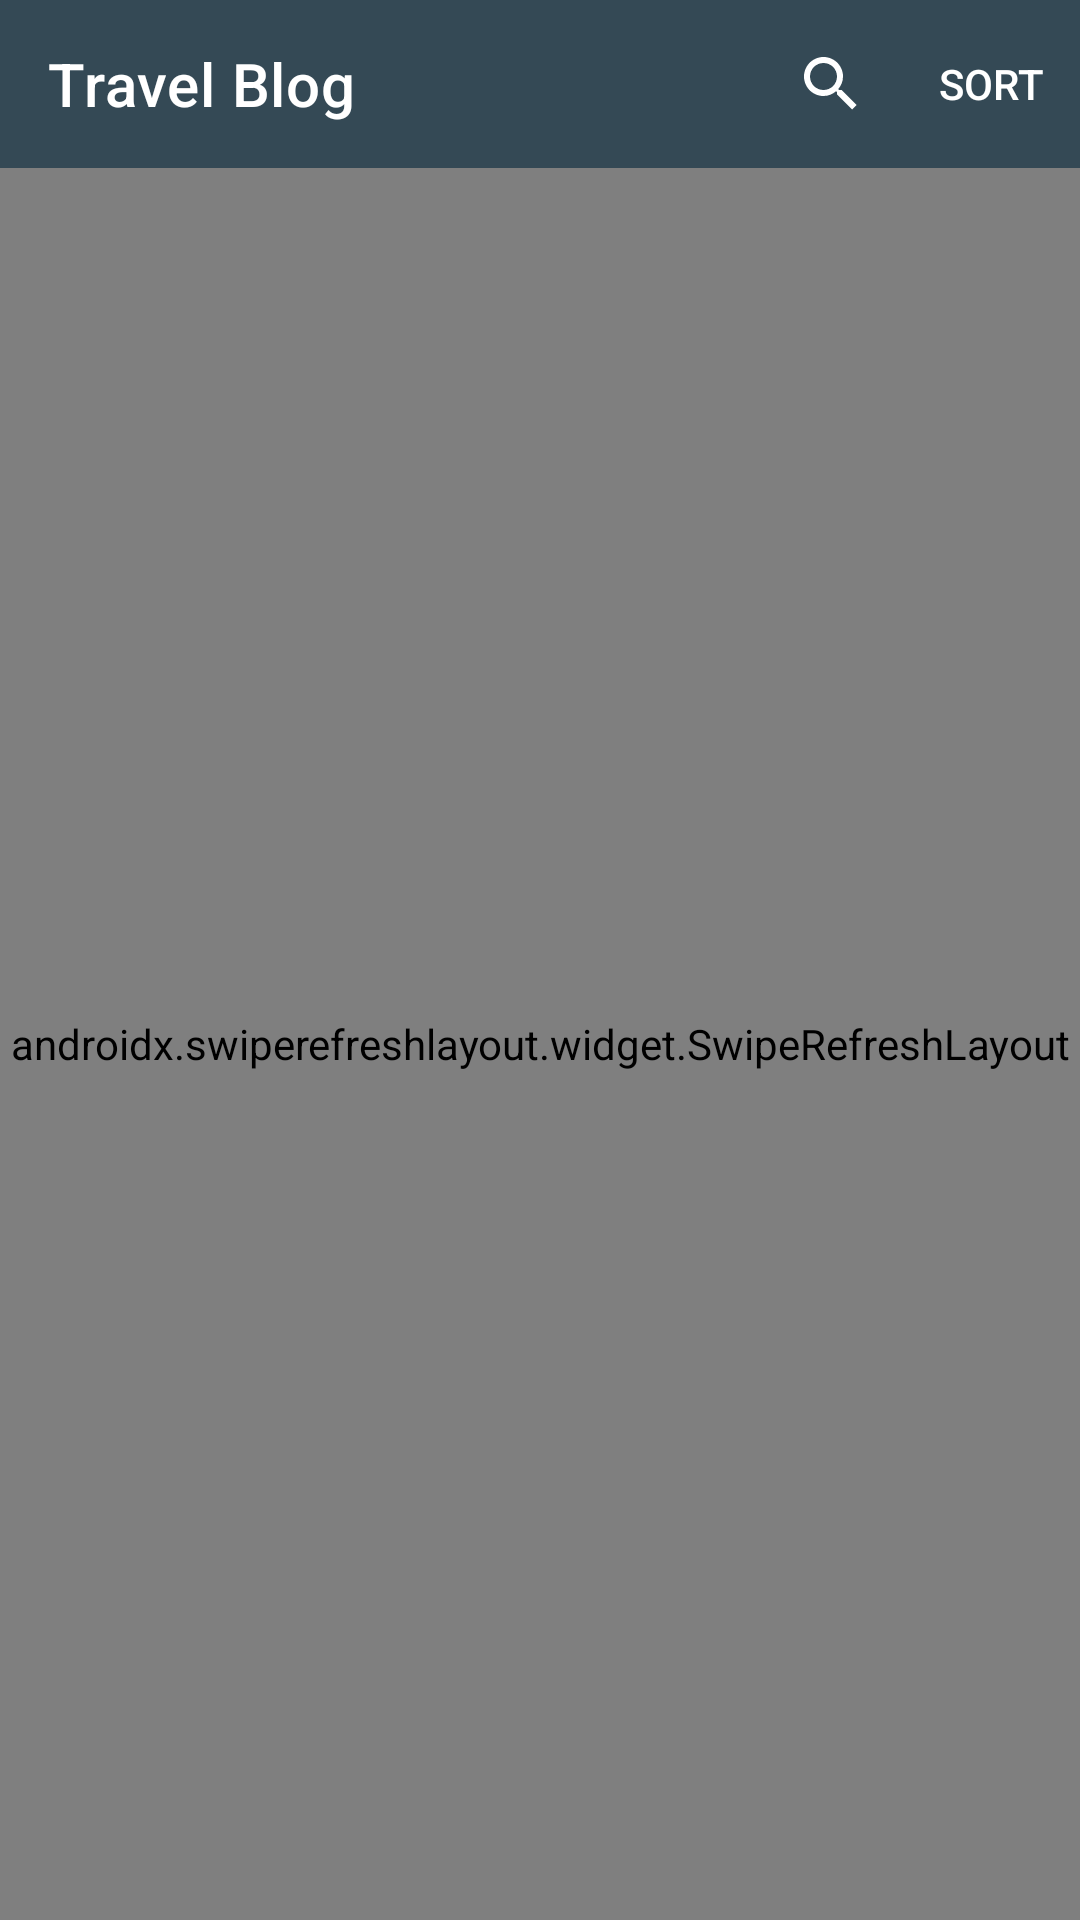

Write the Android layout XML for this screen, with the resource values it uses.
<!-- AndroidManifest.xml: application theme Theme.TravelBlog -->
<!-- res/layout/activity_main.xml -->
<?xml version="1.0" encoding="utf-8"?>

<androidx.constraintlayout.widget.ConstraintLayout xmlns:android="http://schemas.android.com/apk/res/android"
        xmlns:tools="http://schemas.android.com/tools"
        xmlns:app="http://schemas.android.com/apk/res-auto"
        android:layout_width="match_parent"
        android:layout_height="match_parent"
        tools:context=".MainActivity">

  <com.google.android.material.appbar.AppBarLayout
          android:id="@+id/appBarLayout"
          android:layout_width="match_parent"
          android:layout_height="wrap_content"
          app:layout_constraintLeft_toLeftOf="parent"
          app:layout_constraintLeft_toRightOf="parent"
          app:layout_constraintTop_toTopOf="parent">

    <com.google.android.material.appbar.MaterialToolbar
            android:layout_width="match_parent"
            android:layout_height="wrap_content"
            app:title="@string/materialToolbarTitle"
            app:titleTextColor="@android:color/white"
            app:menu="@menu/main_menu"
            android:id="@+id/toolbar"
            style="@style/Widget.MaterialComponents.Toolbar.Primary" />

  </com.google.android.material.appbar.AppBarLayout>

  <androidx.swiperefreshlayout.widget.SwipeRefreshLayout
          android:id="@+id/refreshLayout"
          android:layout_width="match_parent"
          android:layout_height="0dp"
          app:layout_constraintBottom_toBottomOf="parent"
          app:layout_constraintLeft_toLeftOf="parent"
          app:layout_constraintLeft_toRightOf="parent"
          app:layout_constraintTop_toBottomOf="@+id/appBarLayout"
          app:layout_constraintEnd_toEndOf="parent">


    <androidx.recyclerview.widget.RecyclerView
            android:id="@+id/recyclerView"
            android:layout_width="match_parent"
            android:layout_height="0dp"
            app:layout_constraintBottom_toBottomOf="parent"
            app:layout_constraintLeft_toLeftOf="parent"
            app:layout_constraintLeft_toRightOf="parent"
            app:layout_constraintTop_toBottomOf="@+id/appBarLayout"
            tools:listitem="@layout/item_main" />
  </androidx.swiperefreshlayout.widget.SwipeRefreshLayout>

</androidx.constraintlayout.widget.ConstraintLayout>
<!-- res/layout/item_main.xml (included above) -->
<?xml version="1.0" encoding="utf-8"?>
<LinearLayout xmlns:android="http://schemas.android.com/apk/res/android"
        android:orientation="horizontal"
        android:layout_width="match_parent"
        android:layout_height="wrap_content"
        android:background="?android:attr/selectableItemBackground"
        android:padding="16dp">


  <LinearLayout
          android:layout_width="0dp"
          android:layout_height="wrap_content"
          android:layout_weight="1.0"
          android:orientation="vertical">

    <TextView
            android:id="@+id/textTitle"
            style="@style/TextAppearance.MaterialComponents.Headline6"
            android:layout_width="match_parent"
            android:layout_height="wrap_content"
            android:layout_marginEnd="16dp"
            android:fontFamily="@font/montserrat_bold" />

    <TextView
            android:id="@+id/textDate"
            style="@style/TextAppearance.MaterialComponents.Body1"
            android:layout_width="match_parent"
            android:layout_height="wrap_content"
            android:layout_marginEnd="16dp"
            android:fontFamily="@font/montserrat" />

  </LinearLayout>

  <ImageView
          android:id="@+id/imageAvatar"
          android:layout_width="48dp"
          android:layout_height="48dp"
          android:scaleType="centerCrop"
          android:contentDescription="@string/imageAvatarDescription" />

</LinearLayout>
<!-- resources referenced by this layout -->
<resources>
  <string name="imageAvatarDescription">User avatar</string>
  <string name="materialToolbarTitle">Travel Blog</string>
  <style name="Theme.TravelBlog" parent="Theme.MaterialComponents.Light.NoActionBar">
      <item name="colorPrimary">@color/blue700</item>
      <item name="colorSecondary">@color/orange500</item>
      <item name="colorPrimaryDark">@color/blue800</item>
      <item name="backgroundColor">@color/white</item>
      <item name="android:statusBarColor" tools:targetApi="l">@color/blue800</item>
      <item name="android:navigationBarColor">@color/blue800</item>
      <item name="android:editTextColor">@color/white</item>
  
      <item name="textInputStyle">@style/Widget.MaterialComponents.TextInputLayout.OutlinedBox</item>
    </style>
  <color name="blue700">#344955</color>
  <color name="orange500">#F9AA33</color>
  <color name="blue800">#232F34</color>
  <color name="white">#FFFFFF</color>
</resources>
